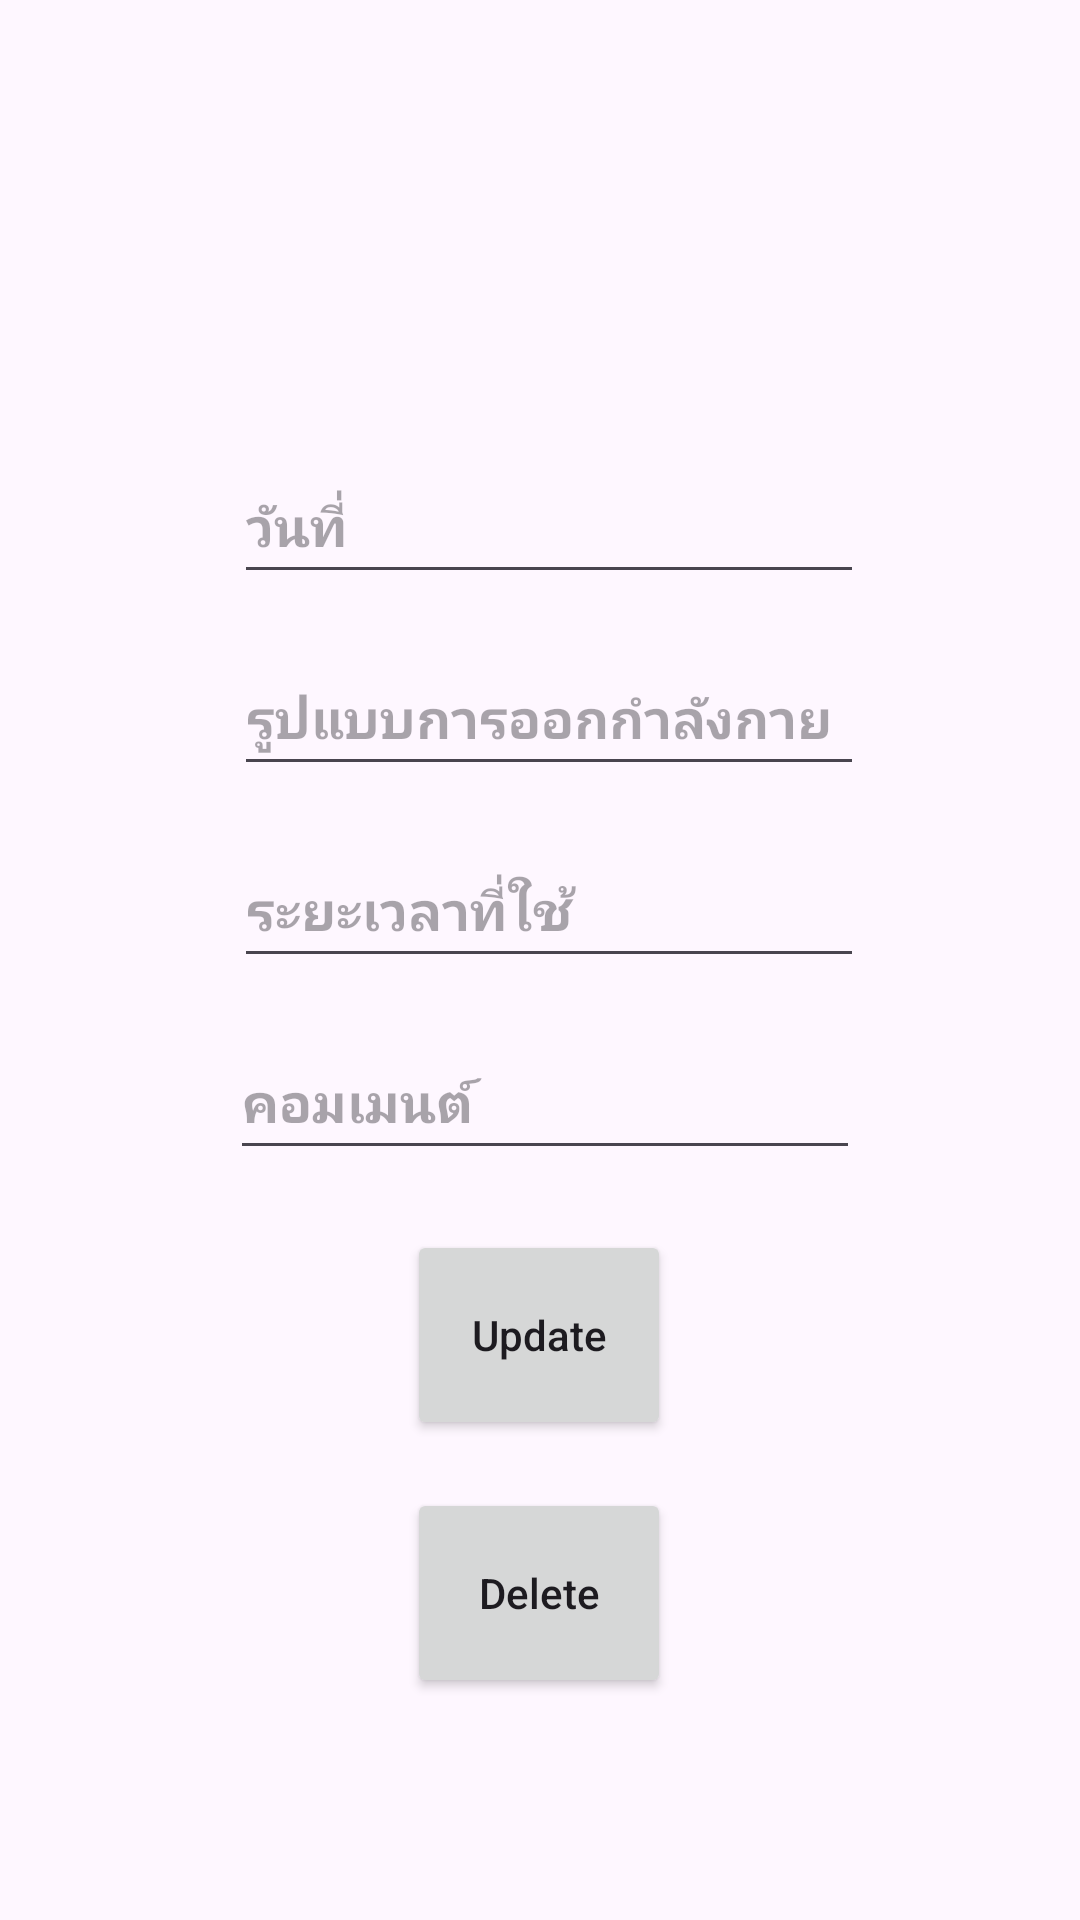

Produce the Android XML layout that renders to this screen, including the resource entries it uses.
<!-- AndroidManifest.xml: application theme Theme.ProjectAppfitness -->
<!-- res/layout/activity_update.xml -->
<?xml version="1.0" encoding="utf-8"?>
<androidx.constraintlayout.widget.ConstraintLayout xmlns:android="http://schemas.android.com/apk/res/android"
    xmlns:app="http://schemas.android.com/apk/res-auto"
    xmlns:tools="http://schemas.android.com/tools"
    android:layout_width="match_parent"
    android:layout_height="match_parent"
    tools:context=".AddActivity"
    android:padding="30dp"
    >


    <EditText
        android:id="@+id/editdate"
        android:layout_width="wrap_content"
        android:layout_height="48dp"
        android:layout_marginStart="101dp"
        android:layout_marginTop="120dp"

        android:layout_marginEnd="101dp"
        android:ems="10"
        android:hint="วันที่"
        android:inputType="text"
        android:textStyle="bold"
        app:layout_constraintEnd_toEndOf="parent"
        app:layout_constraintHorizontal_bias="0.475"
        app:layout_constraintStart_toStartOf="parent"
        app:layout_constraintTop_toTopOf="parent" />

    <EditText
        android:id="@+id/edittitle"
        android:layout_width="wrap_content"
        android:layout_height="48dp"
        android:layout_marginStart="101dp"
        android:layout_marginTop="16dp"

        android:layout_marginEnd="101dp"
        android:ems="10"
        android:hint="รูปแบบการออกกำลังกาย"
        android:inputType="text"
        android:textStyle="bold"
        app:layout_constraintEnd_toEndOf="parent"
        app:layout_constraintHorizontal_bias="0.475"
        app:layout_constraintStart_toStartOf="parent"
        app:layout_constraintTop_toBottomOf="@+id/editdate" />

    <Button
        android:id="@+id/update_button"
        android:layout_width="wrap_content"
        android:layout_height="70dp"
        android:layout_marginTop="20dp"
        android:text="Update"
        android:textAllCaps="false"
        app:layout_constraintEnd_toEndOf="parent"
        app:layout_constraintHorizontal_bias="0.498"
        app:layout_constraintStart_toStartOf="parent"
        app:layout_constraintTop_toBottomOf="@+id/editcomment" />

    <Button
        android:id="@+id/delete_button"
        android:layout_width="wrap_content"
        android:layout_height="70dp"
        android:layout_marginTop="16dp"
        android:text="Delete"
        android:textAllCaps="false"
        app:layout_constraintStart_toStartOf="@+id/update_button"
        app:layout_constraintTop_toBottomOf="@+id/update_button" />

    <EditText
        android:id="@+id/editcomment"
        android:layout_width="wrap_content"
        android:layout_height="48dp"
        android:layout_marginStart="100dp"
        android:layout_marginTop="16dp"
        android:layout_marginEnd="101dp"
        android:ems="10"
        android:hint="คอมเมนต์"

        android:inputType="text"
        android:textStyle="bold"
        app:layout_constraintEnd_toEndOf="parent"
        app:layout_constraintHorizontal_bias="0.483"
        app:layout_constraintStart_toStartOf="parent"
        app:layout_constraintTop_toBottomOf="@+id/editduration" />

    <EditText
        android:id="@+id/editduration"
        android:layout_width="wrap_content"
        android:layout_height="48dp"
        android:layout_marginStart="101dp"
        android:layout_marginTop="16dp"
        android:layout_marginEnd="101dp"
        android:ems="10"
        android:hint="ระยะเวลาที่ใช้"
        android:inputType="text"

        android:textStyle="bold"
        app:layout_constraintEnd_toEndOf="parent"
        app:layout_constraintHorizontal_bias="0.475"
        app:layout_constraintStart_toStartOf="parent"
        app:layout_constraintTop_toBottomOf="@+id/edittitle" />

</androidx.constraintlayout.widget.ConstraintLayout>
<!-- resources referenced by this layout -->
<resources>
  <style name="Theme.ProjectAppfitness" parent="Base.Theme.ProjectAppfitness" />
  <style name="Base.Theme.ProjectAppfitness" parent="Theme.Material3.DayNight.NoActionBar">
          
          
          
          <item name="colorPrimary">@color/lavender</item>
          <item name="colorPrimaryVariant">@color/lavender</item>
          <item name="colorOnPrimary">@color/white</item>
          
          <item name="colorSecondary">@color/teal_200</item>
          <item name="colorSecondaryVariant">@color/teal_700</item>
          <item name="colorOnSecondary">@color/black</item>
          
          <item name="android:statusBarColor">?attr/colorPrimaryVariant</item>
          
          <item name="android:windowAnimationStyle">@style/CustomActivityAnimation</item>
      </style>
  <color name="lavender">#8692f7</color>
  <color name="white">#FFFFFFFF</color>
  <color name="teal_200">#FF03DAC5</color>
  <color name="teal_700">#FF018786</color>
  <color name="black">#FF000000</color>
  <style name="CustomActivityAnimation" parent="@android:style/Animation.Activity">
          <item name="android:activityOpenEnterAnimation">@anim/slide_in_right</item>
          <item name="android:activityOpenExitAnimation">@anim/slide_out_left</item>
      </style>
</resources>
